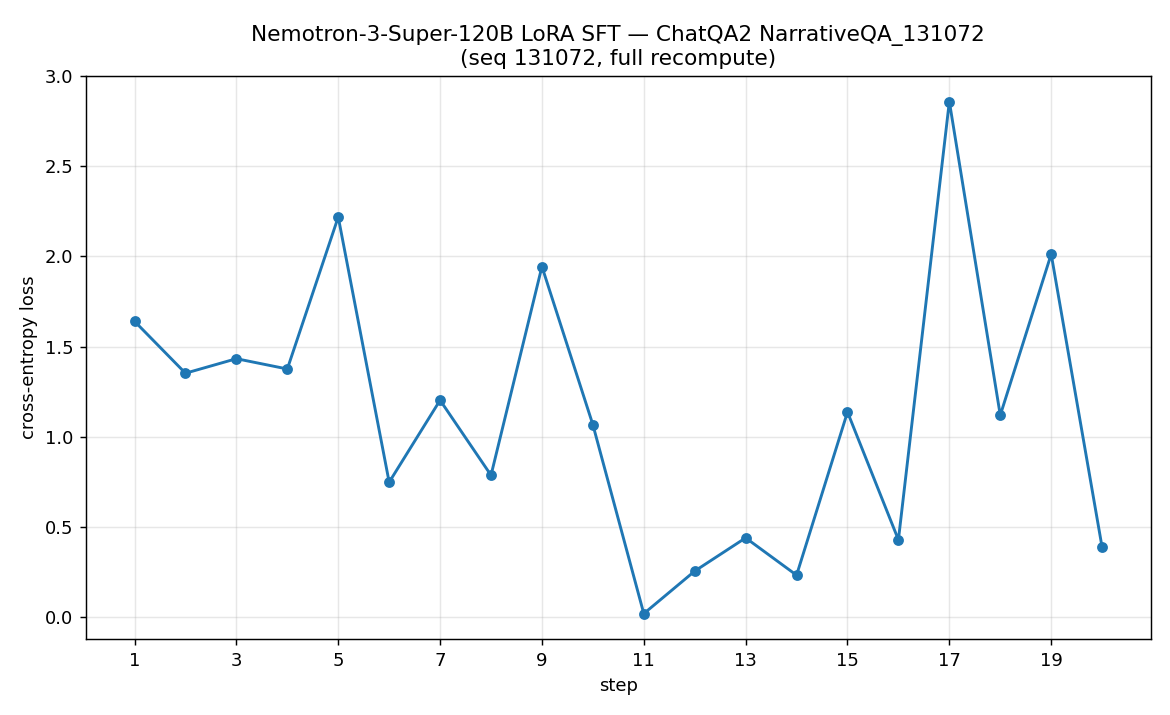

The file beside this chart, header and first rows:
step, loss
1, 1.64
2, 1.352
3, 1.433
4, 1.376
5, 2.219
6, 0.7472
7, 1.202
8, 0.7858
9, 1.944
10, 1.066
11, 0.0177
12, 0.2538
13, 0.4383
14, 0.2311
15, 1.137
16, 0.4273
17, 2.86
18, 1.119
19, 2.013
20, 0.3851
